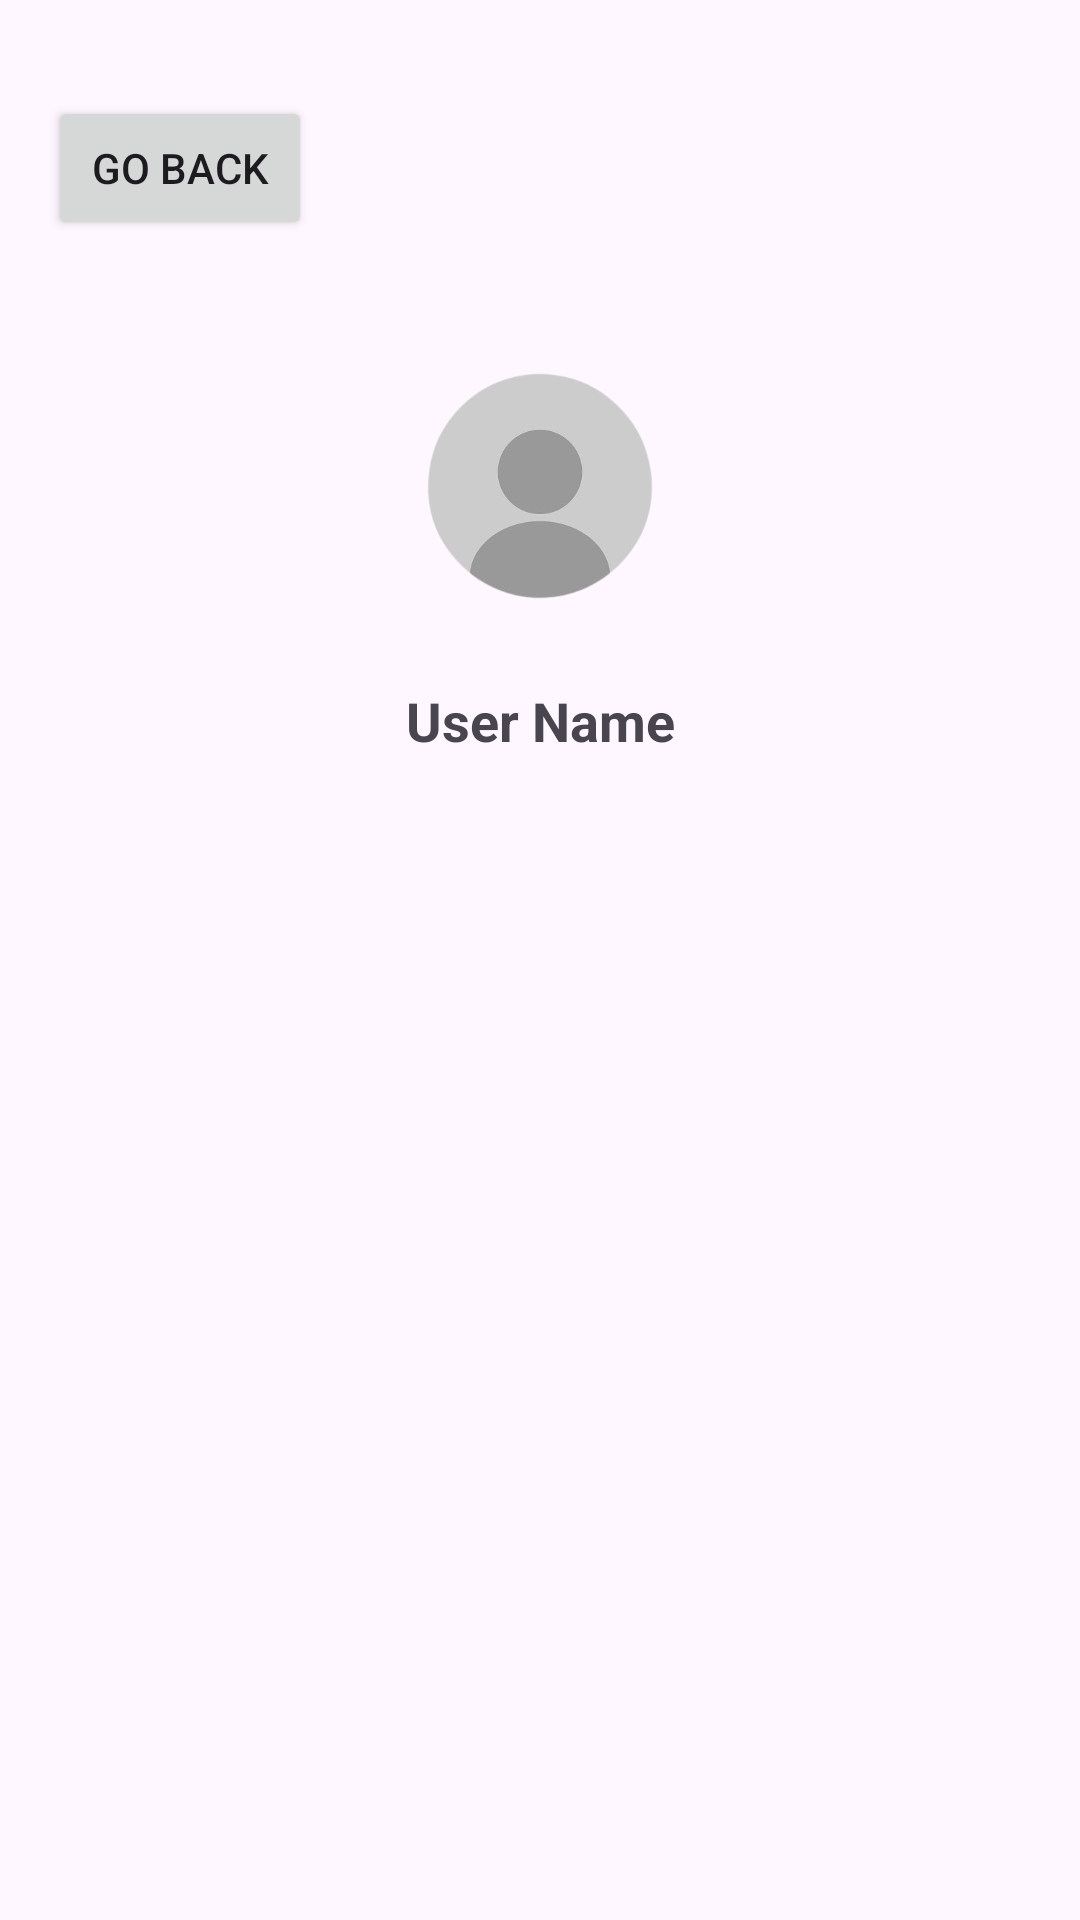

Android layout source for this screen:
<!-- AndroidManifest.xml: application theme Theme.AnnotateX_Mobile -->
<!-- res/layout/activity_collaborative_chat.xml -->
<?xml version="1.0" encoding="utf-8"?>
<androidx.constraintlayout.widget.ConstraintLayout xmlns:android="http://schemas.android.com/apk/res/android"
    android:layout_width="match_parent"
    android:layout_height="match_parent"
    xmlns:app="http://schemas.android.com/apk/res-auto"
    android:padding="16dp">

    
    <Button
        android:id="@+id/goBackButton"
        android:layout_width="wrap_content"
        android:layout_height="wrap_content"
        android:text="Go Back"
        android:layout_marginTop="16dp"
        app:layout_constraintStart_toStartOf="parent"
        app:layout_constraintTop_toTopOf="parent"/>

    
    <ImageView
        android:id="@+id/profileImageView"
        android:layout_width="100dp"
        android:layout_height="100dp"
        android:layout_centerHorizontal="true"
        android:layout_marginTop="32dp"
        android:src="@drawable/ic_default_profile"
        app:layout_constraintTop_toBottomOf="@id/goBackButton"
        app:layout_constraintStart_toStartOf="parent"
        app:layout_constraintEnd_toEndOf="parent"/>

    
    <TextView
        android:id="@+id/nameTextView"
        android:layout_width="wrap_content"
        android:layout_height="wrap_content"
        android:text="User Name"
        android:textSize="18sp"
        android:textStyle="bold"
        app:layout_constraintTop_toBottomOf="@id/profileImageView"
        app:layout_constraintStart_toStartOf="parent"
        app:layout_constraintEnd_toEndOf="parent"
        android:layout_marginTop="16dp"/>

</androidx.constraintlayout.widget.ConstraintLayout>
<!-- resources referenced by this layout -->
<resources>
  <!-- drawable ic_default_profile: png bitmap (drawable, 33538 bytes) -->
  <style name="Theme.AnnotateX_Mobile" parent="Base.Theme.AnnotateX_Mobile" />
  <style name="Base.Theme.AnnotateX_Mobile" parent="Theme.Material3.DayNight.NoActionBar">
          
          <item name="colorPrimary">@color/my_light_primary</item>
          <item name="colorOnPrimary">@color/my_light_on_primary</item>
  
          
          <item name="colorSecondary">@color/my_light_secondary</item>
          <item name="colorOnSecondary">@color/my_light_on_secondary</item>
  
          
          <item name="colorBackground">@color/my_light_background</item>
          <item name="colorOnBackground">@color/my_light_on_background</item>
  
          
          <item name="colorSurface">@color/my_light_surface</item>
          <item name="colorOnSurface">@color/my_light_on_surface</item>
  
          
          <item name="colorError">@color/my_light_error</item>
          <item name="colorOnError">@color/my_light_on_error</item>
  
          
          <item name="elevationOverlayColor">@color/my_elevation_overlay</item>
          <item name="elevationOverlayEnabled">true</item>
      </style>
  <color name="my_light_primary">#6200EE</color>
  <color name="my_light_on_primary">#FFFFFF</color>
  <color name="my_light_secondary">#03DAC6</color>
  <color name="my_light_on_secondary">#000000</color>
  <color name="my_light_background">#FFFFFF</color>
  <color name="my_light_on_background">#000000</color>
  <color name="my_light_surface">#FFFFFF</color>
  <color name="my_light_on_surface">#000000</color>
  <color name="my_light_error">#B00020</color>
  <color name="my_light_on_error">#FFFFFF</color>
  
  &gt;
  <color name="my_elevation_overlay">#1F000000</color>
</resources>
